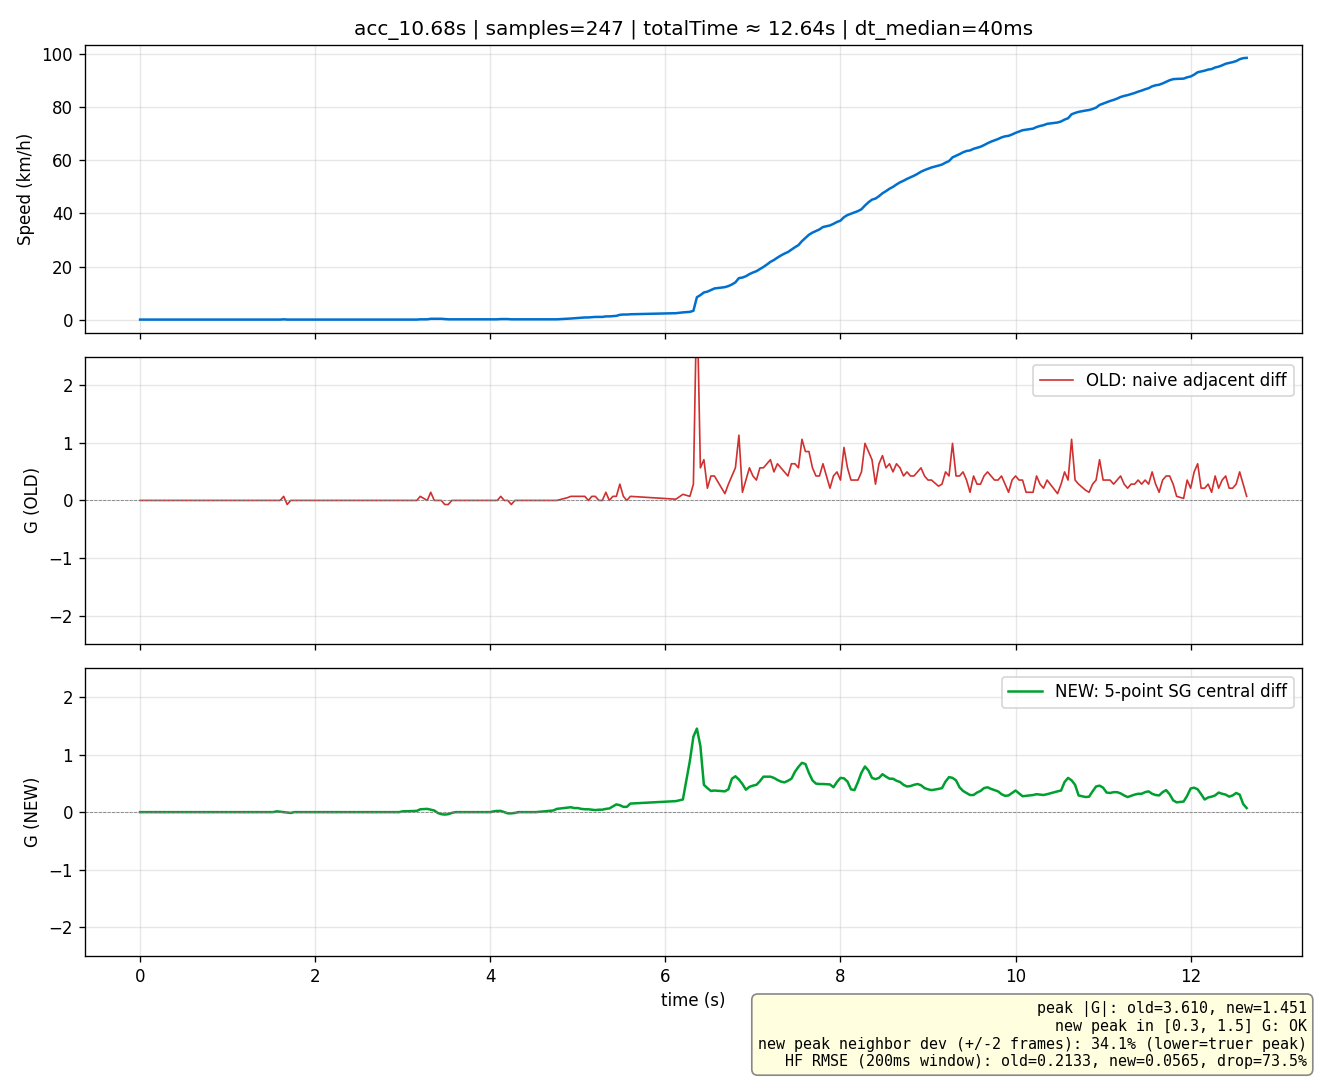

The table this chart was drawn from, first rows:
idx, tsDeltaMs, speedKmh, g_old, g_new
0, 0, 0.10, 0.0000, 0.0000
1, 40, 0.10, 0.0000, 0.0000
2, 80, 0.10, 0.0000, 0.0000
3, 120, 0.10, 0.0000, -0.0000
4, 160, 0.10, 0.0000, 0.0000
5, 200, 0.10, 0.0000, -0.0000
6, 280, 0.10, 0.0000, 0.0000
7, 360, 0.10, 0.0000, -0.0000
8, 480, 0.10, 0.0000, 0.0000
9, 560, 0.10, 0.0000, -0.0000
10, 600, 0.10, 0.0000, 0.0000
11, 640, 0.10, 0.0000, -0.0000
12, 680, 0.10, 0.0000, 0.0000
13, 720, 0.10, 0.0000, -0.0000
14, 800, 0.10, 0.0000, 0.0000
15, 1000, 0.10, 0.0000, -0.0000
16, 1120, 0.10, 0.0000, 0.0000
17, 1160, 0.10, 0.0000, -0.0000
18, 1200, 0.10, 0.0000, 0.0000
19, 1240, 0.10, 0.0000, -0.0000
20, 1280, 0.10, 0.0000, 0.0000
21, 1320, 0.10, 0.0000, -0.0000
22, 1360, 0.10, 0.0000, 0.0000
23, 1400, 0.10, 0.0000, -0.0000
24, 1440, 0.10, 0.0000, 0.0000
25, 1480, 0.10, 0.0000, -0.0000
26, 1520, 0.10, 0.0000, 0.0000
27, 1560, 0.10, 0.0000, 0.0142
28, 1600, 0.10, 0.0000, 0.0071
29, 1640, 0.20, 0.0708, -0.0000
30, 1680, 0.10, -0.0708, -0.0071
31, 1720, 0.10, 0.0000, -0.0142
32, 1760, 0.10, 0.0000, 0.0000
33, 1800, 0.10, 0.0000, -0.0000
34, 1880, 0.10, 0.0000, 0.0000
35, 1920, 0.10, 0.0000, -0.0000
36, 1960, 0.10, 0.0000, 0.0000
37, 2000, 0.10, 0.0000, -0.0000
38, 2040, 0.10, 0.0000, 0.0000
39, 2080, 0.10, 0.0000, -0.0000
40, 2280, 0.10, 0.0000, 0.0000
41, 2360, 0.10, 0.0000, -0.0000
42, 2680, 0.10, 0.0000, 0.0000
43, 2720, 0.10, 0.0000, -0.0000
44, 2760, 0.10, 0.0000, 0.0000
45, 2800, 0.10, 0.0000, -0.0000
46, 2880, 0.10, 0.0000, 0.0000
47, 2960, 0.10, 0.0000, -0.0000
48, 3000, 0.10, 0.0000, 0.0142
49, 3160, 0.10, 0.0000, 0.0212
50, 3200, 0.20, 0.0708, 0.0496
51, 3280, 0.20, 0.0000, 0.0566
52, 3320, 0.40, 0.1416, 0.0425
53, 3360, 0.40, 0.0000, 0.0283
54, 3400, 0.40, 0.0000, -0.0142
55, 3440, 0.40, 0.0000, -0.0354
56, 3480, 0.30, -0.0708, -0.0425
57, 3520, 0.20, -0.0708, -0.0354
58, 3560, 0.20, 0.0000, -0.0142
59, 3600, 0.20, 0.0000, -0.0000
... 187 more rows
